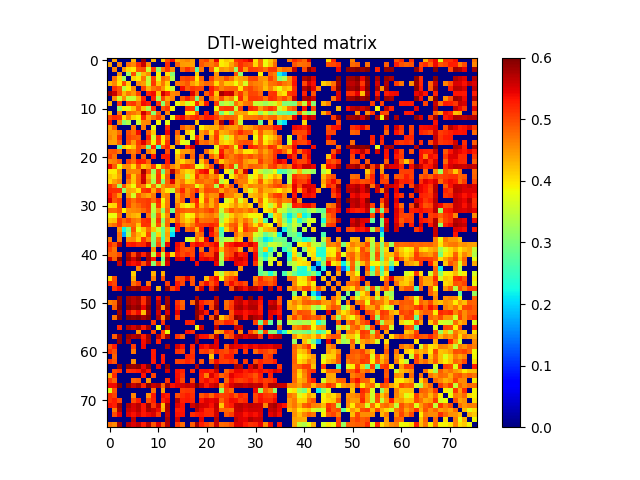

Source data for this figure (header and first rows):
0.000000000000000000e+00, 4.421039247852274756e-01, 0.000000000000000000e+00, 0.000000000000000000e+00, 0.000000000000000000e+00, 4.299146283594096896e-01, 0.000000000000000000e+00, 5.867604903342807932e-01, 0.000000000000000000e+00, 4.311719823386320205e-01, 0.000000000000000000e+00, 4.172737162683167189e-01, 4.977717127327154767e-01, 5.378265976905822754e-01, 4.385038108857072237e-01, 4.501330130168039734e-01, 4.605861366175277860e-01, 4.439445065901920784e-01, 0.000000000000000000e+00, 4.880079692954092940e-01, 5.026819108181934670e-01, 4.563110188488890273e-01, 5.436332932172152077e-01, 3.950828743451288982e-01
4.421039247852274756e-01, 0.000000000000000000e+00, 4.631725563440832749e-01, 0.000000000000000000e+00, 4.748580073199442086e-01, 4.616786802811250756e-01, 5.166581969740534630e-01, 5.614748620410011659e-01, 4.581279671462875069e-01, 0.000000000000000000e+00, 0.000000000000000000e+00, 0.000000000000000000e+00, 5.188299930664105331e-01, 0.000000000000000000e+00, 4.869830446590230899e-01, 4.474354850765351888e-01, 4.448069760642930914e-01, 4.407858464784440988e-01, 0.000000000000000000e+00, 4.913303564601179119e-01, 4.714448957006189822e-01, 4.657601496705012778e-01, 4.861380800692123860e-01, 3.936852384181673825e-01
0.000000000000000000e+00, 4.631725563440832749e-01, 0.000000000000000000e+00, 4.507421481873218894e-01, 4.075759143820603114e-01, 3.962423770527966904e-01, 4.912912326898732918e-01, 4.959101939521783908e-01, 3.563546003707944165e-01, 5.085790923761475124e-01, 3.146982564886230960e-01, 4.667527988403861738e-01, 5.124490044672495026e-01, 4.590040102546555922e-01, 0.000000000000000000e+00, 4.793607815573754927e-01, 5.143485823270045332e-01, 4.885307635379720903e-01, 2.761013349472697942e-01, 4.688615927210010859e-01, 0.000000000000000000e+00, 4.868002766513125912e-01, 3.786024045215208855e-01, 4.500192253753803051e-01
0.000000000000000000e+00, 0.000000000000000000e+00, 4.507421481873218894e-01, 0.000000000000000000e+00, 3.220442695319106763e-01, 4.946327534490879141e-01, 3.426791111758549779e-01, 4.285103737644200272e-01, 4.554126919876255175e-01, 0.000000000000000000e+00, 3.902225433264078780e-01, 0.000000000000000000e+00, 4.020349870288393856e-01, 3.087221425793796881e-01, 0.000000000000000000e+00, 0.000000000000000000e+00, 0.000000000000000000e+00, 0.000000000000000000e+00, 4.144132503277738189e-01, 0.000000000000000000e+00, 0.000000000000000000e+00, 0.000000000000000000e+00, 4.512079631598964746e-01, 0.000000000000000000e+00
0.000000000000000000e+00, 4.748580073199442086e-01, 4.075759143820603114e-01, 3.220442695319106763e-01, 0.000000000000000000e+00, 4.114869226214705189e-01, 3.933501249581943804e-01, 4.706800448895829825e-01, 3.492946037916939139e-01, 5.018323915498839050e-01, 3.703848839665617176e-01, 4.787039088833471845e-01, 4.601116842213046065e-01, 3.408331760496685070e-01, 0.000000000000000000e+00, 4.983892210900079944e-01, 5.050476370362646517e-01, 4.963063662823822830e-01, 3.945628948906942934e-01, 4.823566280241211035e-01, 0.000000000000000000e+00, 5.020023184346777967e-01, 4.566532329130956747e-01, 4.628030668594381170e-01
4.299146283594096896e-01, 4.616786802811250756e-01, 3.962423770527966904e-01, 4.946327534490879141e-01, 4.114869226214705189e-01, 0.000000000000000000e+00, 4.573612951393210002e-01, 4.468910950856728181e-01, 3.520672201687573000e-01, 5.107791023865203561e-01, 4.212597256919903277e-01, 4.692071324928480114e-01, 4.124003805113469201e-01, 0.000000000000000000e+00, 4.704606647908174955e-01, 4.737027471254449118e-01, 4.917161871615017832e-01, 4.458629847289983794e-01, 4.178601983051851154e-01, 4.636480061795738017e-01, 4.828033846331037937e-01, 4.777488834997580258e-01, 4.070994725429891159e-01, 4.615625475163354086e-01
0.000000000000000000e+00, 5.166581969740534630e-01, 4.912912326898732918e-01, 3.426791111758549779e-01, 3.933501249581943804e-01, 4.573612951393210002e-01, 0.000000000000000000e+00, 5.024473249306564693e-01, 4.320105069666976272e-01, 4.702724804637358202e-01, 4.867452115797841761e-01, 4.517013704746866143e-01, 3.905765960807813797e-01, 3.511194439934757217e-01, 0.000000000000000000e+00, 5.368638326266856886e-01, 4.864699387422732890e-01, 5.093198025653966621e-01, 5.011036700243320929e-01, 5.005958558874343822e-01, 0.000000000000000000e+00, 5.289351413292561199e-01, 4.931958210706938739e-01, 4.627583608117907255e-01
5.867604903342807932e-01, 5.614748620410011659e-01, 4.959101939521783908e-01, 4.285103737644200272e-01, 4.706800448895829825e-01, 4.468910950856728181e-01, 5.024473249306564693e-01, 0.000000000000000000e+00, 5.238466250165615401e-01, 5.367247051583926565e-01, 4.199155067886782833e-01, 5.584627479193363664e-01, 5.214313397344284562e-01, 4.592289243579071867e-01, 4.670821647661622111e-01, 0.000000000000000000e+00, 0.000000000000000000e+00, 5.507124356916637264e-01, 4.820989099263578992e-01, 0.000000000000000000e+00, 4.893402682890025113e-01, 5.231380015273408013e-01, 4.187861231868563183e-01, 5.802309928705233766e-01
0.000000000000000000e+00, 4.581279671462875069e-01, 3.563546003707944165e-01, 4.554126919876255175e-01, 3.492946037916939139e-01, 3.520672201687573000e-01, 4.320105069666976272e-01, 5.238466250165615401e-01, 0.000000000000000000e+00, 5.249163186507206369e-01, 3.318803630310637187e-01, 5.002634897856544915e-01, 4.394446158870483066e-01, 4.613465442959251983e-01, 0.000000000000000000e+00, 4.871876033066873113e-01, 5.247427008557703498e-01, 4.945185101804214778e-01, 2.956319767301857082e-01, 4.666649990289912786e-01, 0.000000000000000000e+00, 4.824096814097552088e-01, 4.438458268297569842e-01, 4.967626563754493074e-01
4.311719823386320205e-01, 0.000000000000000000e+00, 5.085790923761475124e-01, 0.000000000000000000e+00, 5.018323915498839050e-01, 5.107791023865203561e-01, 4.702724804637358202e-01, 5.367247051583926565e-01, 5.249163186507206369e-01, 0.000000000000000000e+00, 5.156025510549285817e-01, 3.116910440219756162e-01, 4.717271086127969859e-01, 0.000000000000000000e+00, 3.798275291919708252e-01, 4.179261460148953056e-01, 3.596268560105385093e-01, 3.900035520772772157e-01, 5.200425529267395097e-01, 4.322790815385865182e-01, 5.298587201419631132e-01, 0.000000000000000000e+00, 5.079900560427443867e-01, 3.296562353637148002e-01
0.000000000000000000e+00, 0.000000000000000000e+00, 3.146982564886230960e-01, 3.902225433264078780e-01, 3.703848839665617176e-01, 4.212597256919903277e-01, 4.867452115797841761e-01, 4.199155067886782833e-01, 3.318803630310637187e-01, 5.156025510549285817e-01, 0.000000000000000000e+00, 4.895666498940806077e-01, 5.111386889990542359e-01, 3.851154676739352856e-01, 0.000000000000000000e+00, 0.000000000000000000e+00, 5.141023015615518998e-01, 5.118002146982689737e-01, 2.530141564864890058e-01, 0.000000000000000000e+00, 0.000000000000000000e+00, 0.000000000000000000e+00, 3.832178993526743072e-01, 5.050806150365876324e-01
4.172737162683167189e-01, 0.000000000000000000e+00, 4.667527988403861738e-01, 0.000000000000000000e+00, 4.787039088833471845e-01, 4.692071324928480114e-01, 4.517013704746866143e-01, 5.584627479193363664e-01, 5.002634897856544915e-01, 3.116910440219756162e-01, 4.895666498940806077e-01, 0.000000000000000000e+00, 4.639351067700216991e-01, 0.000000000000000000e+00, 0.000000000000000000e+00, 0.000000000000000000e+00, 3.986258991797648754e-01, 3.958059575139641906e-01, 4.920747101767595777e-01, 0.000000000000000000e+00, 5.268195465754984541e-01, 0.000000000000000000e+00, 4.795295679452031834e-01, 2.975438552138935933e-01
4.977717127327154767e-01, 5.188299930664105331e-01, 5.124490044672495026e-01, 4.020349870288393856e-01, 4.601116842213046065e-01, 4.124003805113469201e-01, 3.905765960807813797e-01, 5.214313397344284562e-01, 4.394446158870483066e-01, 4.717271086127969859e-01, 5.111386889990542359e-01, 4.639351067700216991e-01, 0.000000000000000000e+00, 3.763908384193638268e-01, 5.205738284564590534e-01, 5.409739686132174485e-01, 4.876433006957173744e-01, 5.131379027294826756e-01, 5.246478331041540821e-01, 4.981960383675355097e-01, 5.309863018994532835e-01, 5.293709077999055879e-01, 5.078154977158181316e-01, 4.696084977562023921e-01
5.378265976905822754e-01, 0.000000000000000000e+00, 4.590040102546555922e-01, 3.087221425793796881e-01, 3.408331760496685070e-01, 0.000000000000000000e+00, 3.511194439934757217e-01, 4.592289243579071867e-01, 4.613465442959251983e-01, 0.000000000000000000e+00, 3.851154676739352856e-01, 0.000000000000000000e+00, 3.763908384193638268e-01, 0.000000000000000000e+00, 0.000000000000000000e+00, 0.000000000000000000e+00, 0.000000000000000000e+00, 0.000000000000000000e+00, 4.231284967938011010e-01, 0.000000000000000000e+00, 0.000000000000000000e+00, 0.000000000000000000e+00, 4.591655303143464817e-01, 5.746813416481018066e-01
4.385038108857072237e-01, 4.869830446590230899e-01, 0.000000000000000000e+00, 0.000000000000000000e+00, 0.000000000000000000e+00, 4.704606647908174955e-01, 0.000000000000000000e+00, 4.670821647661622111e-01, 0.000000000000000000e+00, 3.798275291919708252e-01, 0.000000000000000000e+00, 0.000000000000000000e+00, 5.205738284564590534e-01, 0.000000000000000000e+00, 0.000000000000000000e+00, 4.873974760883099111e-01, 4.565149579735602869e-01, 4.736339973818269877e-01, 0.000000000000000000e+00, 3.912812059718155933e-01, 4.261201358488241886e-01, 4.335497069525021119e-01, 4.351351001036737887e-01, 4.809454683132403097e-01
4.501330130168039734e-01, 4.474354850765351888e-01, 4.793607815573754927e-01, 0.000000000000000000e+00, 4.983892210900079944e-01, 4.737027471254449118e-01, 5.368638326266856886e-01, 0.000000000000000000e+00, 4.871876033066873113e-01, 4.179261460148953056e-01, 0.000000000000000000e+00, 0.000000000000000000e+00, 5.409739686132174485e-01, 0.000000000000000000e+00, 4.873974760883099111e-01, 0.000000000000000000e+00, 4.206970422940539134e-01, 3.816402136335562134e-01, 0.000000000000000000e+00, 4.474283910944203968e-01, 4.744612261458631131e-01, 4.061024614594500037e-01, 4.995104025507953183e-01, 4.332777821117101968e-01
4.605861366175277860e-01, 4.448069760642930914e-01, 5.143485823270045332e-01, 0.000000000000000000e+00, 5.050476370362646517e-01, 4.917161871615017832e-01, 4.864699387422732890e-01, 0.000000000000000000e+00, 5.247427008557703498e-01, 3.596268560105385093e-01, 5.141023015615518998e-01, 3.986258991797648754e-01, 4.876433006957173744e-01, 0.000000000000000000e+00, 4.565149579735602869e-01, 4.206970422940539134e-01, 0.000000000000000000e+00, 3.662450767072414903e-01, 5.210434716449735548e-01, 4.465356216736225958e-01, 0.000000000000000000e+00, 4.409959422631113957e-01, 5.102120366500746407e-01, 4.061586479427259921e-01
4.439445065901920784e-01, 4.407858464784440988e-01, 4.885307635379720903e-01, 0.000000000000000000e+00, 4.963063662823822830e-01, 4.458629847289983794e-01, 5.093198025653966621e-01, 5.507124356916637264e-01, 4.945185101804214778e-01, 3.900035520772772157e-01, 5.118002146982689737e-01, 3.958059575139641906e-01, 5.131379027294826756e-01, 0.000000000000000000e+00, 4.736339973818269877e-01, 3.816402136335562134e-01, 3.662450767072414903e-01, 0.000000000000000000e+00, 5.542389634595786818e-01, 4.718820072621721096e-01, 4.825646142361403879e-01, 4.535627203914943117e-01, 4.937584643768059833e-01, 4.214985306766648732e-01
0.000000000000000000e+00, 0.000000000000000000e+00, 2.761013349472697942e-01, 4.144132503277738189e-01, 3.945628948906942934e-01, 4.178601983051851154e-01, 5.011036700243320929e-01, 4.820989099263578992e-01, 2.956319767301857082e-01, 5.200425529267395097e-01, 2.530141564864890058e-01, 4.920747101767595777e-01, 5.246478331041540821e-01, 4.231284967938011010e-01, 0.000000000000000000e+00, 0.000000000000000000e+00, 5.210434716449735548e-01, 5.542389634595786818e-01, 0.000000000000000000e+00, 0.000000000000000000e+00, 0.000000000000000000e+00, 0.000000000000000000e+00, 3.802597708909887797e-01, 4.926503635581309104e-01
4.880079692954092940e-01, 4.913303564601179119e-01, 4.688615927210010859e-01, 0.000000000000000000e+00, 4.823566280241211035e-01, 4.636480061795738017e-01, 5.005958558874343822e-01, 0.000000000000000000e+00, 4.666649990289912786e-01, 4.322790815385865182e-01, 0.000000000000000000e+00, 0.000000000000000000e+00, 4.981960383675355097e-01, 0.000000000000000000e+00, 3.912812059718155933e-01, 4.474283910944203968e-01, 4.465356216736225958e-01, 4.718820072621721096e-01, 0.000000000000000000e+00, 0.000000000000000000e+00, 4.770935449836309905e-01, 4.217813061327078117e-01, 3.765809740507790049e-01, 5.282096282294943546e-01
5.026819108181934670e-01, 4.714448957006189822e-01, 0.000000000000000000e+00, 0.000000000000000000e+00, 0.000000000000000000e+00, 4.828033846331037937e-01, 0.000000000000000000e+00, 4.893402682890025113e-01, 0.000000000000000000e+00, 5.298587201419631132e-01, 0.000000000000000000e+00, 5.268195465754984541e-01, 5.309863018994532835e-01, 0.000000000000000000e+00, 4.261201358488241886e-01, 4.744612261458631131e-01, 0.000000000000000000e+00, 4.825646142361403879e-01, 0.000000000000000000e+00, 4.770935449836309905e-01, 0.000000000000000000e+00, 4.853356578110235020e-01, 4.437830024614609070e-01, 5.405523378172488735e-01
4.563110188488890273e-01, 4.657601496705012778e-01, 4.868002766513125912e-01, 0.000000000000000000e+00, 5.020023184346777967e-01, 4.777488834997580258e-01, 5.289351413292561199e-01, 5.231380015273408013e-01, 4.824096814097552088e-01, 0.000000000000000000e+00, 0.000000000000000000e+00, 0.000000000000000000e+00, 5.293709077999055879e-01, 0.000000000000000000e+00, 4.335497069525021119e-01, 4.061024614594500037e-01, 4.409959422631113957e-01, 4.535627203914943117e-01, 0.000000000000000000e+00, 4.217813061327078117e-01, 4.853356578110235020e-01, 0.000000000000000000e+00, 4.963414816357654136e-01, 4.159247246963265754e-01
5.436332932172152077e-01, 4.861380800692123860e-01, 3.786024045215208855e-01, 4.512079631598964746e-01, 4.566532329130956747e-01, 4.070994725429891159e-01, 4.931958210706938739e-01, 4.187861231868563183e-01, 4.438458268297569842e-01, 5.079900560427443867e-01, 3.832178993526743072e-01, 4.795295679452031834e-01, 5.078154977158181316e-01, 4.591655303143464817e-01, 4.351351001036737887e-01, 4.995104025507953183e-01, 5.102120366500746407e-01, 4.937584643768059833e-01, 3.802597708909887797e-01, 3.765809740507790049e-01, 4.437830024614609070e-01, 4.963414816357654136e-01, 0.000000000000000000e+00, 5.651523504710722623e-01
3.950828743451288982e-01, 3.936852384181673825e-01, 4.500192253753803051e-01, 0.000000000000000000e+00, 4.628030668594381170e-01, 4.615625475163354086e-01, 4.627583608117907255e-01, 5.802309928705233766e-01, 4.967626563754493074e-01, 3.296562353637148002e-01, 5.050806150365876324e-01, 2.975438552138935933e-01, 4.696084977562023921e-01, 5.746813416481018066e-01, 4.809454683132403097e-01, 4.332777821117101968e-01, 4.061586479427259921e-01, 4.214985306766648732e-01, 4.926503635581309104e-01, 5.282096282294943546e-01, 5.405523378172488735e-01, 4.159247246963265754e-01, 5.651523504710722623e-01, 0.000000000000000000e+00
4.181945808485577065e-01, 4.049774554784926761e-01, 4.409157964807046137e-01, 0.000000000000000000e+00, 4.986245817512088840e-01, 4.177232335316010126e-01, 4.826842796046574846e-01, 5.543503103996726411e-01, 4.397301050980539916e-01, 3.547167388790469778e-01, 5.112766358628116903e-01, 3.763278017563934097e-01, 4.897250266864218160e-01, 0.000000000000000000e+00, 4.526061329183436732e-01, 4.410960047621955149e-01, 3.474007488820307077e-01, 4.012607889260481064e-01, 5.135838709460116558e-01, 4.623177678445390959e-01, 4.841956677419740895e-01, 4.527644355209812788e-01, 4.704143400931177776e-01, 3.969490797164215157e-01
4.100380042917091128e-01, 4.421744416670733147e-01, 4.606753756621975726e-01, 0.000000000000000000e+00, 4.714584210581633794e-01, 4.213554451731760797e-01, 4.839747296009480060e-01, 5.619445749389905265e-01, 4.607286480433708808e-01, 3.328916912530314187e-01, 5.095020616883548792e-01, 3.083355923336723037e-01, 4.842775723614419769e-01, 5.510294031537968928e-01, 4.433529698165836752e-01, 4.652019000452655151e-01, 4.090300998466359084e-01, 4.217027144526924731e-01, 4.797468580488881140e-01, 4.790324157408575867e-01, 4.656626548691961132e-01, 4.731531321308443117e-01, 5.074023340251768710e-01, 3.464387890696157268e-01
5.125508764042000509e-01, 4.789281174663967966e-01, 3.253039712217272728e-01, 4.909875125296880860e-01, 4.237743251148525236e-01, 3.840212552674950874e-01, 4.848381563535799077e-01, 4.684813262017166191e-01, 3.757721476993619025e-01, 4.734020338923278781e-01, 3.561195777870618806e-01, 4.469009961628915839e-01, 4.744714760464647241e-01, 4.725425664870304132e-01, 4.445824006030021924e-01, 4.890665932045143993e-01, 4.771276985914719160e-01, 4.733087720850016056e-01, 3.754758310284019851e-01, 4.248395070955142128e-01, 4.858308905275490197e-01, 4.805937402947754178e-01, 3.350139637906976997e-01, 5.155508384203992822e-01
5.195417046814756468e-01, 5.161938593679755716e-01, 5.157437970253223591e-01, 3.129201397398900797e-01, 4.405721704189811128e-01, 4.321006986212849732e-01, 4.006970251140590800e-01, 5.088584908421522890e-01, 5.191197857872924537e-01, 4.366966271388976195e-01, 5.024276140032761795e-01, 4.388750310875155769e-01, 3.964171506052456273e-01, 3.533564847267275932e-01, 4.770129364166886266e-01, 5.218146436886570427e-01, 4.565245472627271206e-01, 4.915524501870885965e-01, 5.206300259292805377e-01, 4.501183403450118026e-01, 5.002387453061986067e-01, 4.957928751641961784e-01, 4.935642915346266091e-01, 4.394659310714312261e-01
5.340476853756017661e-01, 4.969827817996814168e-01, 4.460134759100631840e-01, 0.000000000000000000e+00, 4.479069764203995052e-01, 3.648327540499907151e-01, 4.859163315065969102e-01, 4.557197853112249231e-01, 4.383436631236424241e-01, 4.687755844886171142e-01, 0.000000000000000000e+00, 4.473512298551580724e-01, 4.647531077418379786e-01, 0.000000000000000000e+00, 4.358541043851357766e-01, 4.918952254267173752e-01, 4.596156063401953817e-01, 4.981166748294051927e-01, 0.000000000000000000e+00, 3.987465514303232816e-01, 4.764012715868394254e-01, 4.508515787980509892e-01, 4.567749910915017142e-01, 5.565099525963359550e-01
5.507132759123437582e-01, 4.909570499955950851e-01, 5.079507633528332899e-01, 0.000000000000000000e+00, 5.003296689577618750e-01, 4.750095139139187128e-01, 4.995753757284329133e-01, 5.035662268104030836e-01, 5.090137634250734289e-01, 4.758503322821047155e-01, 5.214748114976660576e-01, 3.822884691065753793e-01, 4.672193403836201187e-01, 0.000000000000000000e+00, 4.452096819877625067e-01, 4.869386555521164062e-01, 0.000000000000000000e+00, 4.966731795787132087e-01, 5.282566509506767538e-01, 3.978321348958404058e-01, 4.954662995361039934e-01, 4.350926665281059091e-01, 4.872309876608891810e-01, 0.000000000000000000e+00
4.008692701019420102e-01, 4.092020823419493247e-01, 5.028933466726177581e-01, 0.000000000000000000e+00, 5.018771947196734029e-01, 4.622489164046609256e-01, 4.788397241086018163e-01, 5.010741309788068198e-01, 5.100189291452446039e-01, 3.520225607672812784e-01, 5.107858155969261515e-01, 3.975047800692190769e-01, 4.698779434972563118e-01, 0.000000000000000000e+00, 4.696079495102201129e-01, 4.076407023177874844e-01, 3.840659691292684919e-01, 4.105998567201831762e-01, 5.127656082939223703e-01, 4.287287922323663736e-01, 4.721407539587775259e-01, 4.321739087090348264e-01, 4.800865744264848911e-01, 3.954520311786214881e-01
4.784613092707217796e-01, 4.759737386772782131e-01, 4.922331405474487109e-01, 3.894869983067605901e-01, 4.541018378451239235e-01, 4.583335920064173230e-01, 4.628113670837276095e-01, 4.802473250244029268e-01, 5.042001387265919732e-01, 3.447682674720157769e-01, 4.483468637990544736e-01, 3.174687348741925264e-01, 4.819884483005881237e-01, 2.914668645562382143e-01, 4.955899941723259094e-01, 4.869636105890453037e-01, 4.772404314423744909e-01, 4.808227535419707932e-01, 4.873697600424413134e-01, 4.736798002535735908e-01, 4.920463257959117875e-01, 5.067239085170023305e-01, 4.776306562147704105e-01, 3.510871945323972843e-01
3.824703059917659020e-01, 3.811092571478015834e-01, 4.747047979159652042e-01, 0.000000000000000000e+00, 4.490034224269718877e-01, 4.312906996821458949e-01, 4.237490340546942180e-01, 0.000000000000000000e+00, 4.725610983374409768e-01, 3.234176058393227193e-01, 4.856159505154554745e-01, 3.729512499913493762e-01, 4.550760500015820775e-01, 0.000000000000000000e+00, 4.878880438775425876e-01, 4.342319871531603037e-01, 3.825628911405594135e-01, 3.963427522618547805e-01, 4.699113353280571226e-01, 4.410230330318641867e-01, 4.616082723045580871e-01, 4.705683781164622936e-01, 4.456931089192128770e-01, 3.214143072402054768e-01
4.165540228038052128e-01, 4.229130105941025231e-01, 5.107268493151818634e-01, 4.801046353644730091e-01, 5.034286562375543950e-01, 4.716122374655832838e-01, 4.616864367585902240e-01, 5.127294184095259055e-01, 5.182535750035127675e-01, 3.511995886243166054e-01, 5.121666253356710330e-01, 3.134778462584257852e-01, 4.780474521408106248e-01, 4.273052713902992239e-01, 4.919545332251121783e-01, 4.379238252633624873e-01, 4.101043115978940112e-01, 4.324668211368969950e-01, 5.179266877391921486e-01, 4.723261044272695774e-01, 4.765442519002441868e-01, 4.784074022817926264e-01, 4.983346747885605832e-01, 3.371249272806491892e-01
4.609473242016480232e-01, 4.779735228134359137e-01, 5.108048011102370722e-01, 4.631882151537988213e-01, 4.688203491737156225e-01, 4.766124857547409110e-01, 4.192857400731672124e-01, 5.144249678905319367e-01, 5.123011997487837421e-01, 3.637194938679110257e-01, 4.930249943925070211e-01, 3.465899580615635078e-01, 4.808569795661218893e-01, 0.000000000000000000e+00, 5.288597395021408243e-01, 4.771691188684856755e-01, 4.375756242570866816e-01, 4.668811547365561143e-01, 5.062472233015322676e-01, 5.104655679717117200e-01, 5.148494013510229728e-01, 5.234835611080213003e-01, 5.116662896244796865e-01, 3.764458279359457760e-01
0.000000000000000000e+00, 0.000000000000000000e+00, 4.522882897345203990e-01, 2.208216292860988028e-01, 3.024531994373609867e-01, 4.926670465460791792e-01, 3.785742283489759163e-01, 4.179383968974363928e-01, 4.778283184491762814e-01, 4.188734538375266103e-01, 3.555776786373516796e-01, 2.882109318499158079e-01, 4.297688487646343924e-01, 2.473830388488880982e-01, 5.319017497319057375e-01, 0.000000000000000000e+00, 4.823474573747386085e-01, 4.989564560764361834e-01, 4.275777296331286781e-01, 5.210334566456908956e-01, 0.000000000000000000e+00, 5.493034626276136478e-01, 4.658348024603212179e-01, 2.570123329509783061e-01
0.000000000000000000e+00, 0.000000000000000000e+00, 4.755605460185565736e-01, 1.764402695986765079e-01, 3.340423387491808782e-01, 4.698456902595545825e-01, 4.275553606871744794e-01, 3.986315098452595240e-01, 5.005289358008373490e-01, 3.043104458557515102e-01, 4.093702479953282847e-01, 2.894336799317129838e-01, 4.448452405233486728e-01, 2.060670553260222082e-01, 0.000000000000000000e+00, 0.000000000000000000e+00, 0.000000000000000000e+00, 0.000000000000000000e+00, 4.654090248488694792e-01, 4.819526676684007249e-01, 0.000000000000000000e+00, 5.330388099755009046e-01, 4.866437047876772115e-01, 2.719195118869677796e-01
4.667912808938747271e-01, 0.000000000000000000e+00, 4.690677661304176738e-01, 0.000000000000000000e+00, 4.535901450299236193e-01, 4.570714713845501764e-01, 4.139904419666773916e-01, 5.098636150360107422e-01, 4.623386210373707783e-01, 3.071588167620972198e-01, 4.730922592066222898e-01, 2.653999397065722188e-01, 4.354444023904616157e-01, 0.000000000000000000e+00, 0.000000000000000000e+00, 0.000000000000000000e+00, 3.680021552457984901e-01, 3.646710838816252798e-01, 4.803130294669828992e-01, 4.247314035892487127e-01, 5.456878542900085449e-01, 0.000000000000000000e+00, 4.636382745737909761e-01, 3.146240006812642820e-01
5.198402858931735482e-01, 4.914934646802968099e-01, 5.667347534106308427e-01, 0.000000000000000000e+00, 5.275219599367731993e-01, 5.340300489485574342e-01, 5.161902084023588522e-01, 5.217612601826648877e-01, 5.621458975936943769e-01, 2.993753107137261948e-01, 4.921905674606911751e-01, 2.905658838069736793e-01, 5.419799571212523537e-01, 0.000000000000000000e+00, 5.397348378984285766e-01, 5.038304551193759639e-01, 0.000000000000000000e+00, 5.224712618204463421e-01, 5.402947182731262510e-01, 5.354961125808448408e-01, 5.153504375937595361e-01, 5.236750931762548245e-01, 5.433618457020800152e-01, 3.435066946467769111e-01
5.010938495288347339e-01, 4.720850154664573139e-01, 0.000000000000000000e+00, 0.000000000000000000e+00, 0.000000000000000000e+00, 0.000000000000000000e+00, 0.000000000000000000e+00, 0.000000000000000000e+00, 0.000000000000000000e+00, 4.530432203432558924e-01, 0.000000000000000000e+00, 4.824350882471055146e-01, 0.000000000000000000e+00, 0.000000000000000000e+00, 5.362860768285974133e-01, 5.001808962996145969e-01, 4.901966370986874932e-01, 5.025571363805327874e-01, 0.000000000000000000e+00, 4.754209123434898210e-01, 0.000000000000000000e+00, 5.004013274939240752e-01, 5.264086427930763090e-01, 4.288299837343724219e-01
4.802700953274895990e-01, 4.768345964975083118e-01, 5.011626200458230151e-01, 0.000000000000000000e+00, 5.780325832557006160e-01, 5.013872693363397026e-01, 5.700182984146554555e-01, 5.228690604650108043e-01, 5.736516669438052052e-01, 3.487493142704112814e-01, 5.339341304286204792e-01, 3.491289541871290814e-01, 5.313123540228162911e-01, 4.087754189968109131e-01, 5.244127796961202126e-01, 4.968819414051119931e-01, 5.169646311770812463e-01, 4.994055547045012089e-01, 0.000000000000000000e+00, 5.296123087552342401e-01, 4.999533451641742232e-01, 5.005315923523040444e-01, 5.614017988658822622e-01, 3.339449387455533103e-01
5.536050242471012295e-01, 4.868750138221423773e-01, 6.018830536239559992e-01, 0.000000000000000000e+00, 5.909484423997010127e-01, 5.557889577594409269e-01, 5.935414983178722848e-01, 0.000000000000000000e+00, 5.828102105642188890e-01, 5.284694259054782961e-01, 0.000000000000000000e+00, 2.910123218905216191e-01, 5.695425421233550889e-01, 0.000000000000000000e+00, 5.509671746908370027e-01, 5.422348451645210288e-01, 0.000000000000000000e+00, 5.332932899020025319e-01, 0.000000000000000000e+00, 5.404464075778314669e-01, 5.472898589901017408e-01, 5.350679280370459479e-01, 5.604853027243170693e-01, 3.437128537633580838e-01
0.000000000000000000e+00, 0.000000000000000000e+00, 5.607316734283738224e-01, 0.000000000000000000e+00, 5.493644824380112812e-01, 5.358565791471195938e-01, 5.463909615665372144e-01, 4.929859169452389112e-01, 5.598702858192988741e-01, 3.105514407909041874e-01, 5.001052794305438365e-01, 3.362380348287707932e-01, 5.519669812023934030e-01, 0.000000000000000000e+00, 0.000000000000000000e+00, 0.000000000000000000e+00, 0.000000000000000000e+00, 0.000000000000000000e+00, 5.380014745230359274e-01, 0.000000000000000000e+00, 0.000000000000000000e+00, 0.000000000000000000e+00, 5.435925498149428714e-01, 3.183806376466177257e-01
0.000000000000000000e+00, 0.000000000000000000e+00, 0.000000000000000000e+00, 0.000000000000000000e+00, 0.000000000000000000e+00, 0.000000000000000000e+00, 4.654909074306488037e-01, 0.000000000000000000e+00, 0.000000000000000000e+00, 0.000000000000000000e+00, 0.000000000000000000e+00, 0.000000000000000000e+00, 0.000000000000000000e+00, 0.000000000000000000e+00, 0.000000000000000000e+00, 0.000000000000000000e+00, 0.000000000000000000e+00, 0.000000000000000000e+00, 0.000000000000000000e+00, 0.000000000000000000e+00, 0.000000000000000000e+00, 0.000000000000000000e+00, 0.000000000000000000e+00, 0.000000000000000000e+00
0.000000000000000000e+00, 0.000000000000000000e+00, 0.000000000000000000e+00, 0.000000000000000000e+00, 0.000000000000000000e+00, 4.133944410407847103e-01, 0.000000000000000000e+00, 0.000000000000000000e+00, 0.000000000000000000e+00, 4.321468466115592211e-01, 0.000000000000000000e+00, 4.345903581462232101e-01, 0.000000000000000000e+00, 0.000000000000000000e+00, 0.000000000000000000e+00, 0.000000000000000000e+00, 0.000000000000000000e+00, 0.000000000000000000e+00, 0.000000000000000000e+00, 0.000000000000000000e+00, 0.000000000000000000e+00, 0.000000000000000000e+00, 4.120593471748710268e-01, 3.405749393071136888e-01
4.068593347888562750e-01, 4.968101908963852842e-01, 0.000000000000000000e+00, 0.000000000000000000e+00, 0.000000000000000000e+00, 4.339957298903430738e-01, 0.000000000000000000e+00, 0.000000000000000000e+00, 0.000000000000000000e+00, 4.647050935753235801e-01, 0.000000000000000000e+00, 4.950515031814575195e-01, 0.000000000000000000e+00, 0.000000000000000000e+00, 4.914709754165776934e-01, 4.998637392476569796e-01, 5.508436539405966448e-01, 4.888406310796314935e-01, 0.000000000000000000e+00, 0.000000000000000000e+00, 4.234149972571571996e-01, 5.102513825396910452e-01, 5.386975665642222966e-01, 3.829074401986530263e-01
5.187006710904743523e-01, 5.009256791795658748e-01, 0.000000000000000000e+00, 0.000000000000000000e+00, 0.000000000000000000e+00, 4.752413024800776764e-01, 5.043320943155173985e-01, 0.000000000000000000e+00, 4.713676914721903755e-01, 0.000000000000000000e+00, 0.000000000000000000e+00, 0.000000000000000000e+00, 5.083159225955538041e-01, 0.000000000000000000e+00, 5.310131159227272635e-01, 5.005899559408635291e-01, 0.000000000000000000e+00, 4.943973283525883167e-01, 0.000000000000000000e+00, 4.934866436015564739e-01, 5.386151836101038537e-01, 4.900606666901409780e-01, 5.288430462892874662e-01, 0.000000000000000000e+00
0.000000000000000000e+00, 5.153216673193194985e-01, 5.391275535613390124e-01, 0.000000000000000000e+00, 6.025028122284189491e-01, 5.813191330973819237e-01, 5.976379201305307420e-01, 5.528400697116963025e-01, 5.549704173674094854e-01, 0.000000000000000000e+00, 4.289328979345334858e-01, 0.000000000000000000e+00, 5.879138328698629845e-01, 5.002501077572089061e-01, 5.363551703291060679e-01, 0.000000000000000000e+00, 0.000000000000000000e+00, 0.000000000000000000e+00, 4.797402169120411064e-01, 5.568364332902631109e-01, 0.000000000000000000e+00, 5.157887707962857116e-01, 5.843581023357685700e-01, 0.000000000000000000e+00
0.000000000000000000e+00, 0.000000000000000000e+00, 0.000000000000000000e+00, 0.000000000000000000e+00, 0.000000000000000000e+00, 0.000000000000000000e+00, 0.000000000000000000e+00, 0.000000000000000000e+00, 0.000000000000000000e+00, 0.000000000000000000e+00, 0.000000000000000000e+00, 0.000000000000000000e+00, 0.000000000000000000e+00, 0.000000000000000000e+00, 0.000000000000000000e+00, 0.000000000000000000e+00, 0.000000000000000000e+00, 0.000000000000000000e+00, 0.000000000000000000e+00, 0.000000000000000000e+00, 0.000000000000000000e+00, 0.000000000000000000e+00, 0.000000000000000000e+00, 0.000000000000000000e+00
0.000000000000000000e+00, 0.000000000000000000e+00, 5.909047932515281154e-01, 0.000000000000000000e+00, 5.832007859242184233e-01, 5.717450650134057177e-01, 5.844357976249062725e-01, 5.201198602143617400e-01, 5.823628537563289020e-01, 0.000000000000000000e+00, 5.372444918830227012e-01, 0.000000000000000000e+00, 5.822597217683612714e-01, 0.000000000000000000e+00, 0.000000000000000000e+00, 0.000000000000000000e+00, 0.000000000000000000e+00, 0.000000000000000000e+00, 5.795978606357061746e-01, 0.000000000000000000e+00, 0.000000000000000000e+00, 0.000000000000000000e+00, 5.738521211528244681e-01, 0.000000000000000000e+00
4.621923246771971749e-01, 4.766508352767677148e-01, 5.904686066063391525e-01, 0.000000000000000000e+00, 5.822090963764171567e-01, 5.662228923102917699e-01, 5.782855540294649099e-01, 5.154823637802568026e-01, 5.831498620183989123e-01, 0.000000000000000000e+00, 5.666166744057798965e-01, 0.000000000000000000e+00, 5.807015718949221084e-01, 0.000000000000000000e+00, 5.155033046836592359e-01, 4.821415631984741212e-01, 0.000000000000000000e+00, 4.770246007932614773e-01, 5.924907844548096270e-01, 5.251512442767243272e-01, 5.019760584115280366e-01, 4.936409327688526250e-01, 5.677136008455977434e-01, 0.000000000000000000e+00
0.000000000000000000e+00, 4.870491881480603080e-01, 6.056657638778808472e-01, 0.000000000000000000e+00, 6.007532886553174079e-01, 5.809838851206120536e-01, 5.929323028562862863e-01, 5.442087822758193694e-01, 6.011562760897769531e-01, 0.000000000000000000e+00, 5.750411951120328879e-01, 4.508173670861105875e-01, 5.910623122230845850e-01, 0.000000000000000000e+00, 5.272783075328458802e-01, 4.882274040565660056e-01, 0.000000000000000000e+00, 0.000000000000000000e+00, 6.017285476566691660e-01, 5.378068684462264937e-01, 0.000000000000000000e+00, 5.000973546183373752e-01, 5.844229086674394003e-01, 0.000000000000000000e+00
0.000000000000000000e+00, 0.000000000000000000e+00, 5.836128513230866011e-01, 0.000000000000000000e+00, 5.422630706086006835e-01, 5.089564750134810689e-01, 5.398284103847701410e-01, 4.262897376010846839e-01, 5.827834499147723779e-01, 0.000000000000000000e+00, 5.570522915559659172e-01, 0.000000000000000000e+00, 5.522124831220864838e-01, 0.000000000000000000e+00, 5.469173408783921664e-01, 0.000000000000000000e+00, 0.000000000000000000e+00, 0.000000000000000000e+00, 5.904789078214079945e-01, 5.655100868706471884e-01, 5.290424451242473625e-01, 0.000000000000000000e+00, 5.145728262404385411e-01, 0.000000000000000000e+00
0.000000000000000000e+00, 4.740737757226161087e-01, 6.080687740720580603e-01, 0.000000000000000000e+00, 6.101586940271543913e-01, 5.893170413086236126e-01, 6.049736687531905854e-01, 5.766099297065911955e-01, 6.058476315599349293e-01, 0.000000000000000000e+00, 5.756706127503868897e-01, 4.552556144988039177e-01, 5.998015998214479838e-01, 0.000000000000000000e+00, 5.059995527311111907e-01, 0.000000000000000000e+00, 0.000000000000000000e+00, 0.000000000000000000e+00, 5.959150266513220107e-01, 5.217129821328924111e-01, 0.000000000000000000e+00, 4.915015678945047206e-01, 5.974496111921314689e-01, 4.159458003130199200e-01
0.000000000000000000e+00, 0.000000000000000000e+00, 0.000000000000000000e+00, 0.000000000000000000e+00, 0.000000000000000000e+00, 0.000000000000000000e+00, 0.000000000000000000e+00, 0.000000000000000000e+00, 0.000000000000000000e+00, 5.078850461205958178e-01, 0.000000000000000000e+00, 5.124599508452417629e-01, 0.000000000000000000e+00, 0.000000000000000000e+00, 0.000000000000000000e+00, 0.000000000000000000e+00, 5.268330733326862525e-01, 5.196630046583319285e-01, 0.000000000000000000e+00, 0.000000000000000000e+00, 0.000000000000000000e+00, 0.000000000000000000e+00, 5.038716949242673104e-01, 4.908677375447014213e-01
0.000000000000000000e+00, 0.000000000000000000e+00, 5.228766230387504876e-01, 0.000000000000000000e+00, 5.777789809245760244e-01, 5.548560536971237633e-01, 5.773440802012554940e-01, 5.306272503709703603e-01, 5.767304273479908483e-01, 0.000000000000000000e+00, 3.883323901350171914e-01, 0.000000000000000000e+00, 5.782587327113543063e-01, 0.000000000000000000e+00, 0.000000000000000000e+00, 0.000000000000000000e+00, 0.000000000000000000e+00, 0.000000000000000000e+00, 3.800768362735740813e-01, 5.568523406982421875e-01, 0.000000000000000000e+00, 0.000000000000000000e+00, 5.677953739967549485e-01, 0.000000000000000000e+00
0.000000000000000000e+00, 0.000000000000000000e+00, 0.000000000000000000e+00, 0.000000000000000000e+00, 0.000000000000000000e+00, 0.000000000000000000e+00, 4.521037122528545060e-01, 0.000000000000000000e+00, 0.000000000000000000e+00, 5.022439210060518633e-01, 0.000000000000000000e+00, 5.033092459570122079e-01, 3.819226920604705811e-01, 0.000000000000000000e+00, 0.000000000000000000e+00, 0.000000000000000000e+00, 5.340251424211552855e-01, 5.170549511219436623e-01, 0.000000000000000000e+00, 0.000000000000000000e+00, 0.000000000000000000e+00, 0.000000000000000000e+00, 4.373331066425962255e-01, 4.498288348683622262e-01
0.000000000000000000e+00, 4.867291703655213797e-01, 5.861896218640504364e-01, 0.000000000000000000e+00, 5.859782335505665518e-01, 5.715234186398435723e-01, 5.814096095601007930e-01, 5.283948802503430908e-01, 5.822825906726782907e-01, 0.000000000000000000e+00, 5.650475260702670921e-01, 4.982314366747270240e-01, 5.827615118025133434e-01, 0.000000000000000000e+00, 5.109877274714658135e-01, 4.808155952223144847e-01, 0.000000000000000000e+00, 0.000000000000000000e+00, 5.741152903815595065e-01, 5.344370579595220105e-01, 5.340756568494773315e-01, 4.858983136786376167e-01, 5.688036846099645549e-01, 0.000000000000000000e+00
0.000000000000000000e+00, 0.000000000000000000e+00, 5.894498358289265161e-01, 0.000000000000000000e+00, 5.737724981217329212e-01, 0.000000000000000000e+00, 0.000000000000000000e+00, 5.373219537545591562e-01, 5.758046015992892563e-01, 0.000000000000000000e+00, 5.249256852934924833e-01, 0.000000000000000000e+00, 0.000000000000000000e+00, 0.000000000000000000e+00, 0.000000000000000000e+00, 0.000000000000000000e+00, 0.000000000000000000e+00, 0.000000000000000000e+00, 5.754131882115745000e-01, 0.000000000000000000e+00, 0.000000000000000000e+00, 0.000000000000000000e+00, 5.478097335814721136e-01, 0.000000000000000000e+00
4.934694417654362786e-01, 5.296522957647432639e-01, 0.000000000000000000e+00, 0.000000000000000000e+00, 0.000000000000000000e+00, 5.080243914902060620e-01, 0.000000000000000000e+00, 5.407054319694406530e-01, 0.000000000000000000e+00, 0.000000000000000000e+00, 0.000000000000000000e+00, 0.000000000000000000e+00, 5.753913680374477257e-01, 0.000000000000000000e+00, 5.533158520556137328e-01, 5.341964133216402510e-01, 0.000000000000000000e+00, 5.207175373895219783e-01, 0.000000000000000000e+00, 5.426573549040547562e-01, 5.315608186907180288e-01, 5.559164640180142003e-01, 5.471114224130758652e-01, 0.000000000000000000e+00
5.159449884393173535e-01, 4.925969811990668079e-01, 0.000000000000000000e+00, 0.000000000000000000e+00, 0.000000000000000000e+00, 4.691998770625142035e-01, 0.000000000000000000e+00, 0.000000000000000000e+00, 0.000000000000000000e+00, 5.294646018300716017e-01, 0.000000000000000000e+00, 0.000000000000000000e+00, 0.000000000000000000e+00, 0.000000000000000000e+00, 5.140565506342816837e-01, 5.057626493520944733e-01, 0.000000000000000000e+00, 5.087000793739927529e-01, 0.000000000000000000e+00, 5.020357575560009389e-01, 5.088352829264639610e-01, 4.813055661352790837e-01, 5.227100528360330012e-01, 5.061226026466971728e-01
... 15 more rows
